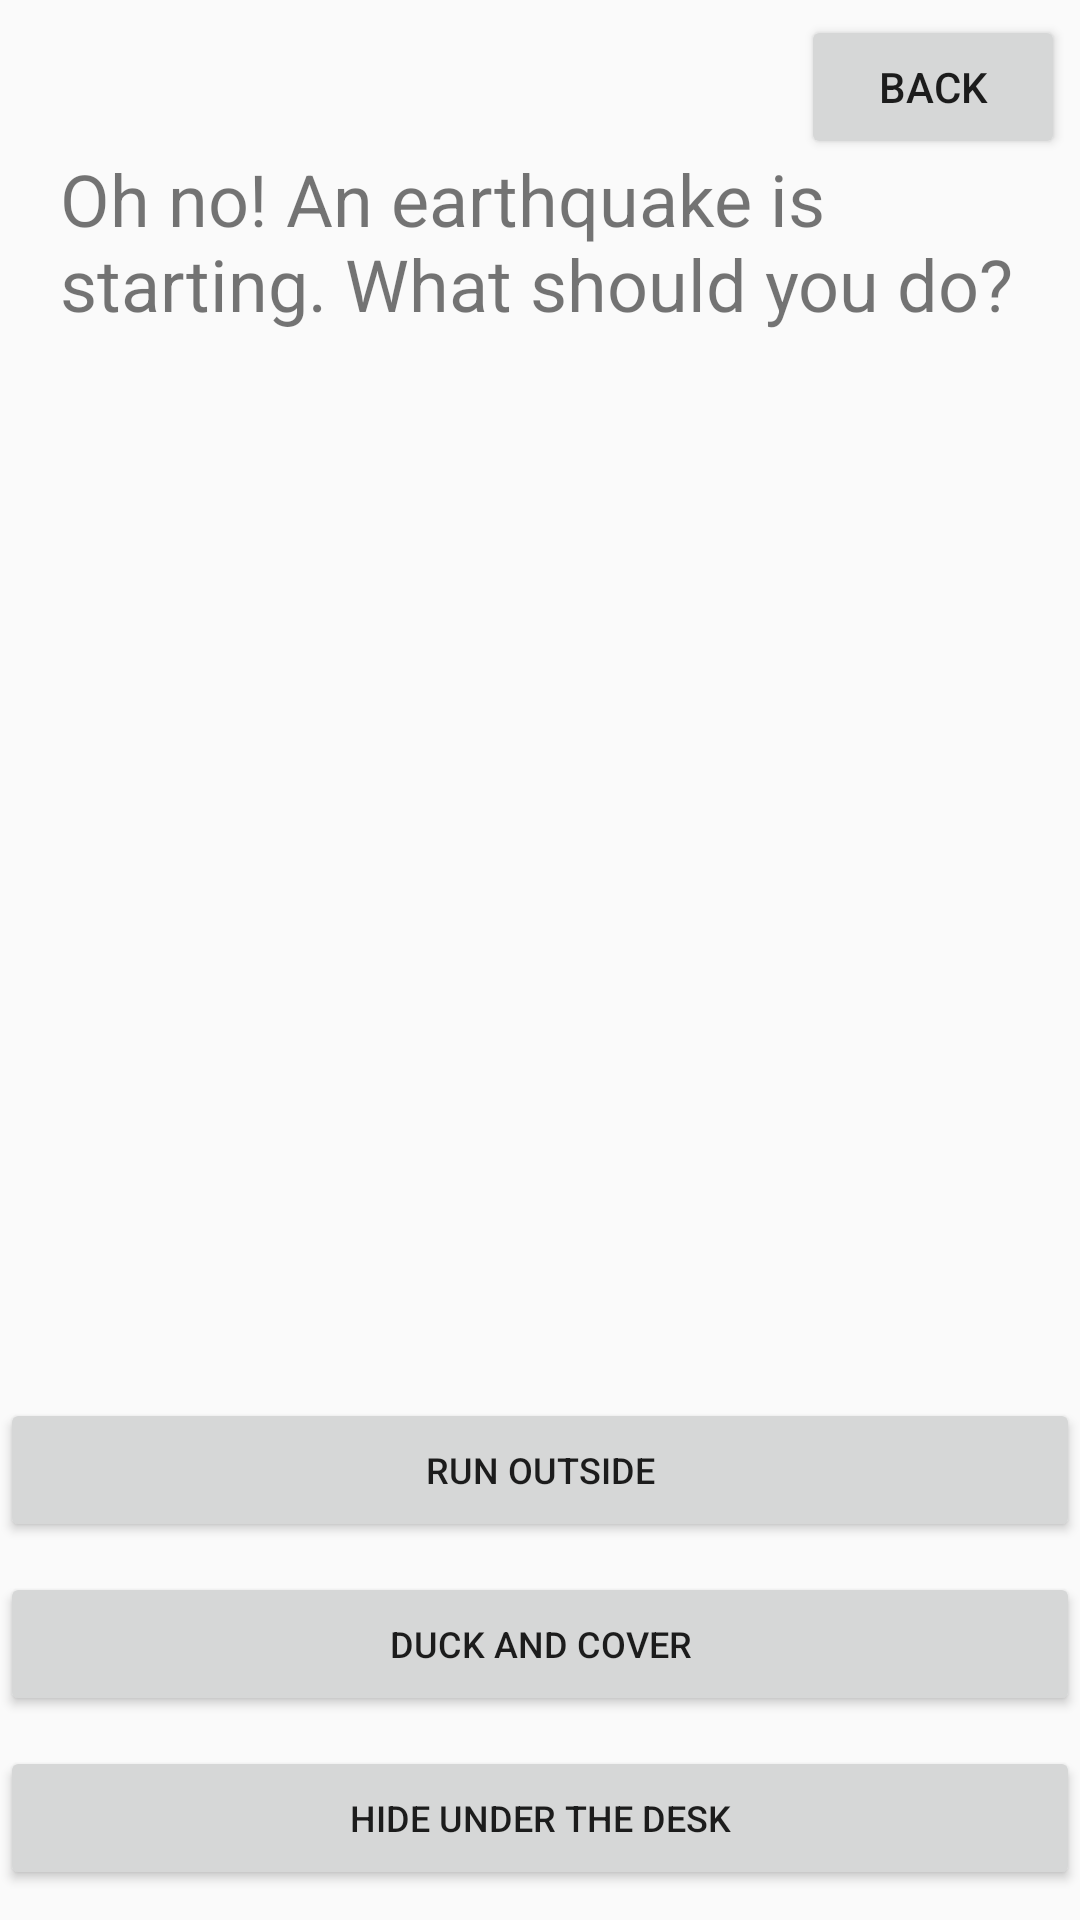

This screen was rendered from an Android layout file. Write that file and the resources it references.
<!-- AndroidManifest.xml: application theme AppTheme -->
<!-- res/layout/activity_e_q_level1.xml -->
<?xml version="1.0" encoding="utf-8"?>
<androidx.constraintlayout.widget.ConstraintLayout xmlns:android="http://schemas.android.com/apk/res/android"
    xmlns:app="http://schemas.android.com/apk/res-auto"
    xmlns:tools="http://schemas.android.com/tools"
    android:layout_width="match_parent"
    android:layout_height="match_parent"
    tools:context=".EQLevel1Activity">

    <Button
        android:id="@+id/backButton"
        android:layout_width="wrap_content"
        android:layout_height="wrap_content"
        android:layout_marginTop="5dp"
        android:layout_marginEnd="5dp"
        android:layout_marginRight="5dp"
        android:text="Back"
        app:layout_constraintEnd_toEndOf="parent"
        app:layout_constraintTop_toTopOf="parent" />

    <TextView
        android:id="@+id/question"
        android:layout_width="0dp"
        android:layout_height="wrap_content"
        android:layout_marginStart="20dp"
        android:layout_marginLeft="20dp"
        android:layout_marginTop="50dp"
        android:layout_marginEnd="20dp"
        android:layout_marginRight="20dp"
        android:text="Oh no! An earthquake is starting. What should you do?"
        android:textSize="24sp"
        app:layout_constraintEnd_toEndOf="parent"
        app:layout_constraintHorizontal_bias="0.0"
        app:layout_constraintStart_toStartOf="parent"
        app:layout_constraintTop_toTopOf="parent" />

    <Button
        android:id="@+id/choice1"
        android:layout_width="0dp"
        android:layout_height="wrap_content"
        android:layout_marginBottom="10dp"
        android:text="Run outside"
        android:textSize="12sp"
        app:layout_constraintBottom_toTopOf="@+id/campfirec_button"
        app:layout_constraintEnd_toEndOf="parent"
        app:layout_constraintStart_toStartOf="parent" />

    <Button
        android:id="@+id/campfirec_button"
        android:layout_width="0dp"
        android:layout_height="wrap_content"
        android:layout_marginBottom="10dp"
        android:text="Duck and cover"
        android:textSize="12sp"
        app:layout_constraintBottom_toTopOf="@+id/next_button"
        app:layout_constraintEnd_toEndOf="parent"
        app:layout_constraintStart_toStartOf="parent" />

    <Button
        android:id="@+id/next_button"
        android:layout_width="0dp"
        android:layout_height="wrap_content"
        android:layout_marginBottom="10dp"
        android:text="Hide under the desk"
        android:textSize="12sp"
        app:layout_constraintBottom_toBottomOf="parent"
        app:layout_constraintEnd_toEndOf="parent"
        app:layout_constraintStart_toStartOf="parent" />

</androidx.constraintlayout.widget.ConstraintLayout>
<!-- resources referenced by this layout -->
<resources>
  <style name="AppTheme" parent="Theme.AppCompat.Light.NoActionBar">
          
          <item name="colorPrimary">@color/colorPrimary</item>
          <item name="colorPrimaryDark">@color/colorPrimaryDark</item>
          <item name="colorAccent">@color/colorAccent</item>
      </style>
  <color name="colorPrimary">#6200EE</color>
  <color name="colorPrimaryDark">#3700B3</color>
  <color name="colorAccent">#03DAC5</color>
</resources>
